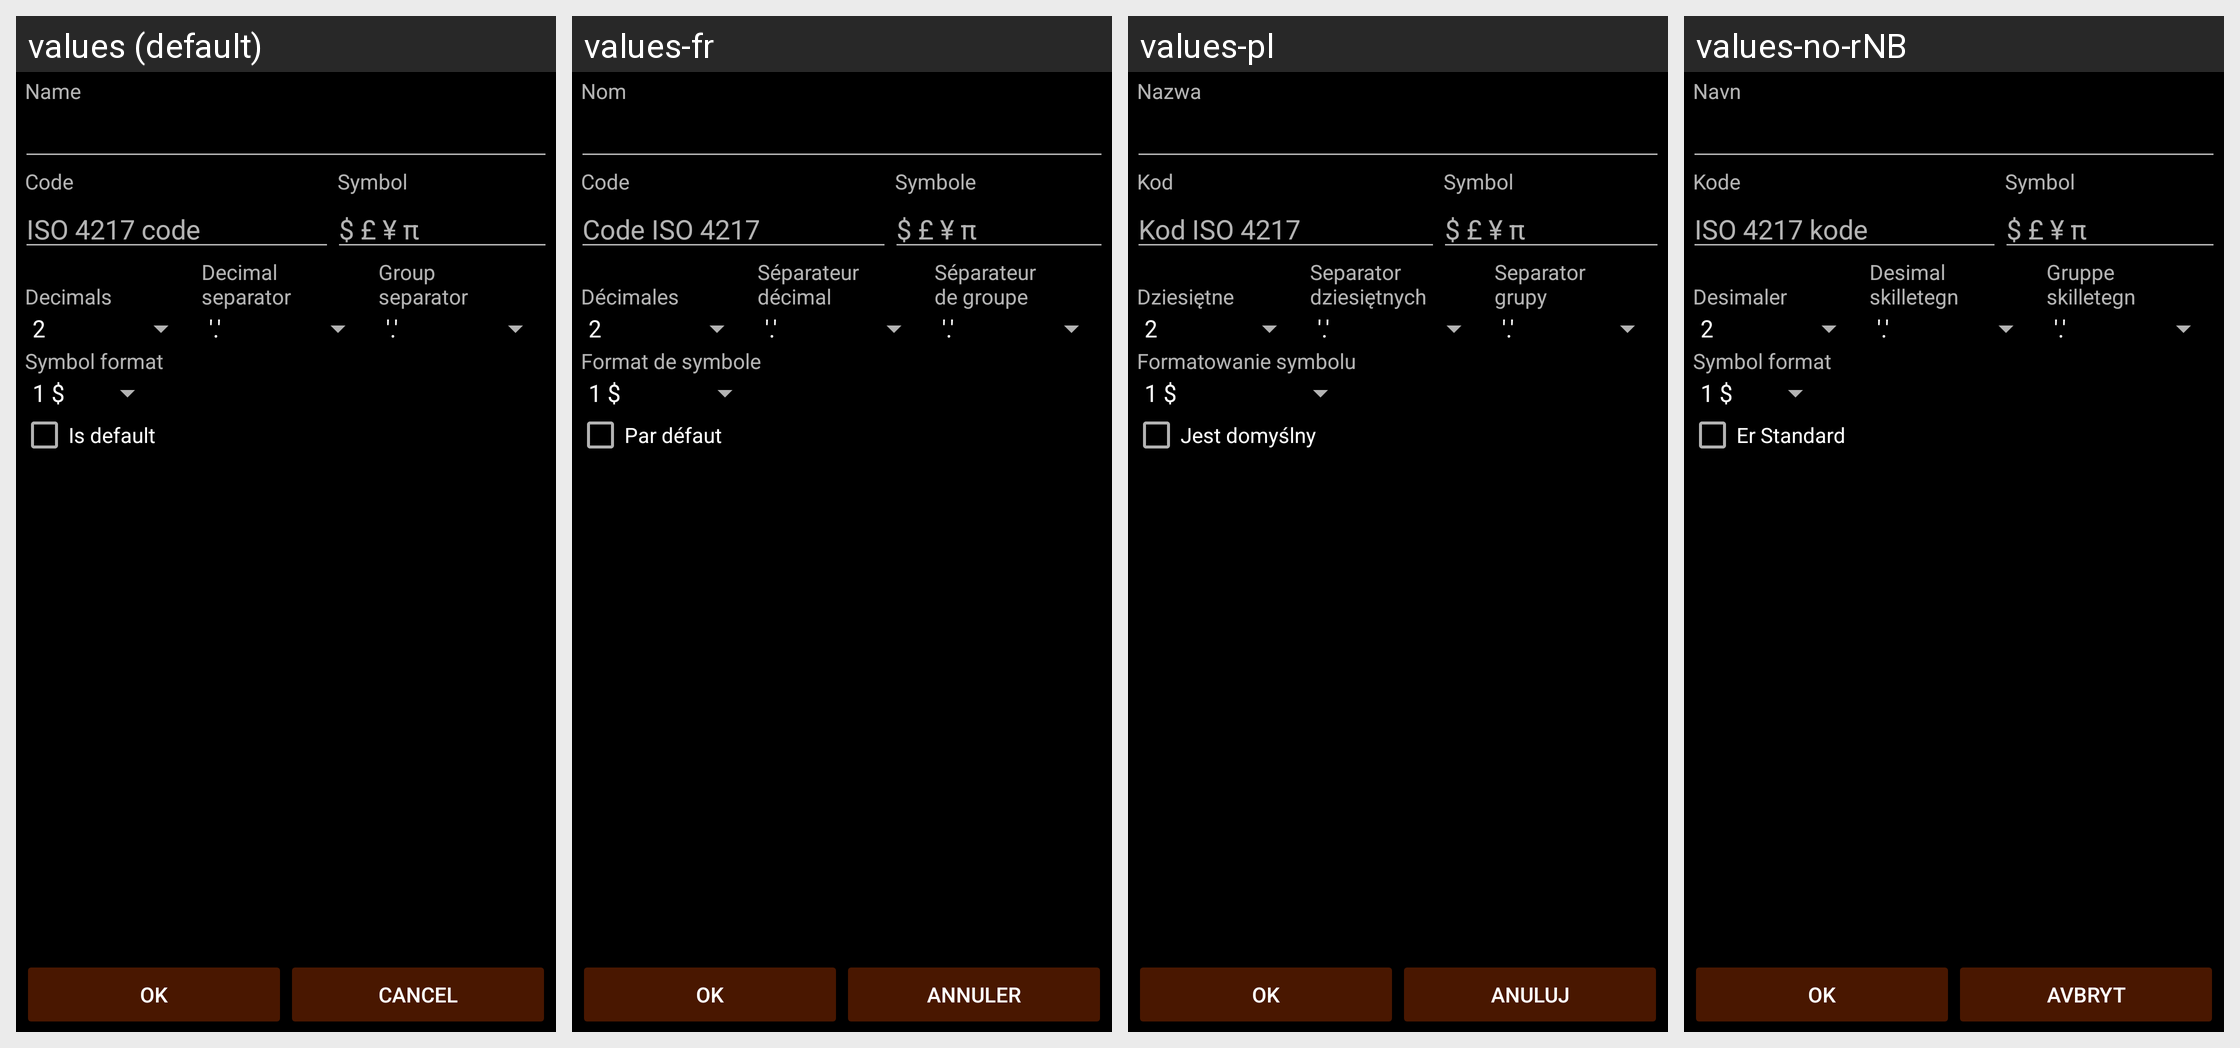

This grid shows one Android layout under several languages. Give, for every string resource on the screen, its name, the default text and each shown locale's text.
Android screen res/layout/currency.xml rendered under 4 locales, left to right: values (default), values-fr, values-pl, values-no-rNB. Device: Nexus 5 (rendered at 1080×1920; each locale shown at half size, 540×960, under a caption strip naming it); theme AppTheme.
Other locales in the repository, not shown: values-ca, values-cs-rCZ, values-da, values-de, values-es, values-hu, values-it, values-ko, values-pt-rBR, values-pt-rPT, values-ro, values-ru, values-sk, values-uk-rUA, values-zh-rCN, values-zh-rTW.
Strings drawn on this screen, with the default value and each locale's value (text and hints the layout hard-codes, and strings that could not be matched under every locale, appear in the picture but are not listed):

currency_name
  values: Name
  values-fr: Nom
  values-pl: Nazwa
  values-no-rNB: Navn

currency_code
  values: Code
  values-fr: Code
  values-pl: Kod
  values-no-rNB: Kode

currency_symbol
  values: Symbol
  values-fr: Symbole
  values-pl: Symbol
  values-no-rNB: Symbol

currency_code_hint
  values: ISO 4217 code
  values-fr: Code ISO 4217
  values-pl: Kod ISO 4217
  values-no-rNB: ISO 4217 kode

currency_symbol_hint
  values: $ £ ¥ π
  values-fr: $ £ ¥ π  [not translated; the default value is used]
  values-pl: $ £ ¥ π  [not translated; the default value is used]
  values-no-rNB: $ £ ¥ π  [not translated; the default value is used]

decimals
  values: 
      Decimals
  values-fr: 
      Décimales
  values-pl: 
      Dziesiętne
  values-no-rNB: 
      Desimaler

decimal_separator
  values: Decimal
      separator
  values-fr: Séparateur
      décimal
  values-pl: Separator
      dziesiętnych
  values-no-rNB: Desimal
      skilletegn

group_separator
  values: Group
      separator
  values-fr: Séparateur
      de groupe
  values-pl: Separator
      grupy
  values-no-rNB: Gruppe
      skilletegn

currency_symbol_format
  values: Symbol format
  values-fr: Format de symbole
  values-pl: Formatowanie symbolu
  values-no-rNB: Symbol format

is_default
  values: Is default
  values-fr: Par défaut
  values-pl: Jest domyślny
  values-no-rNB: Er Standard

ok
  values: OK
  values-fr: OK
  values-pl: OK
  values-no-rNB: OK

cancel
  values: Cancel
  values-fr: Annuler
  values-pl: Anuluj
  values-no-rNB: Avbryt
